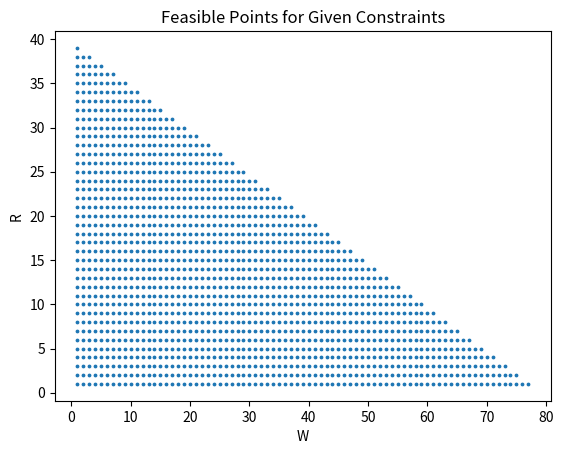

The script that saved this image:
import matplotlib.pyplot as plt
import numpy as np

def generate_points(delta_w, delta_r):
    points = []
    for W in np.arange(0, 80, delta_w):
        for R in np.arange(0, 84/2, delta_r):
            if W + 2*R < 80 and 2 * R < 84 and R > 0 and W > 0:
                points.append((W, R))
    return points


if __name__ == '__main__':
    points = generate_points(1, 1)
    W, R = zip(*points)
    plt.scatter(W, R, s=3)
    plt.xlabel('W')
    plt.ylabel('R')
    plt.title('Feasible Points for Given Constraints')
    plt.show()
